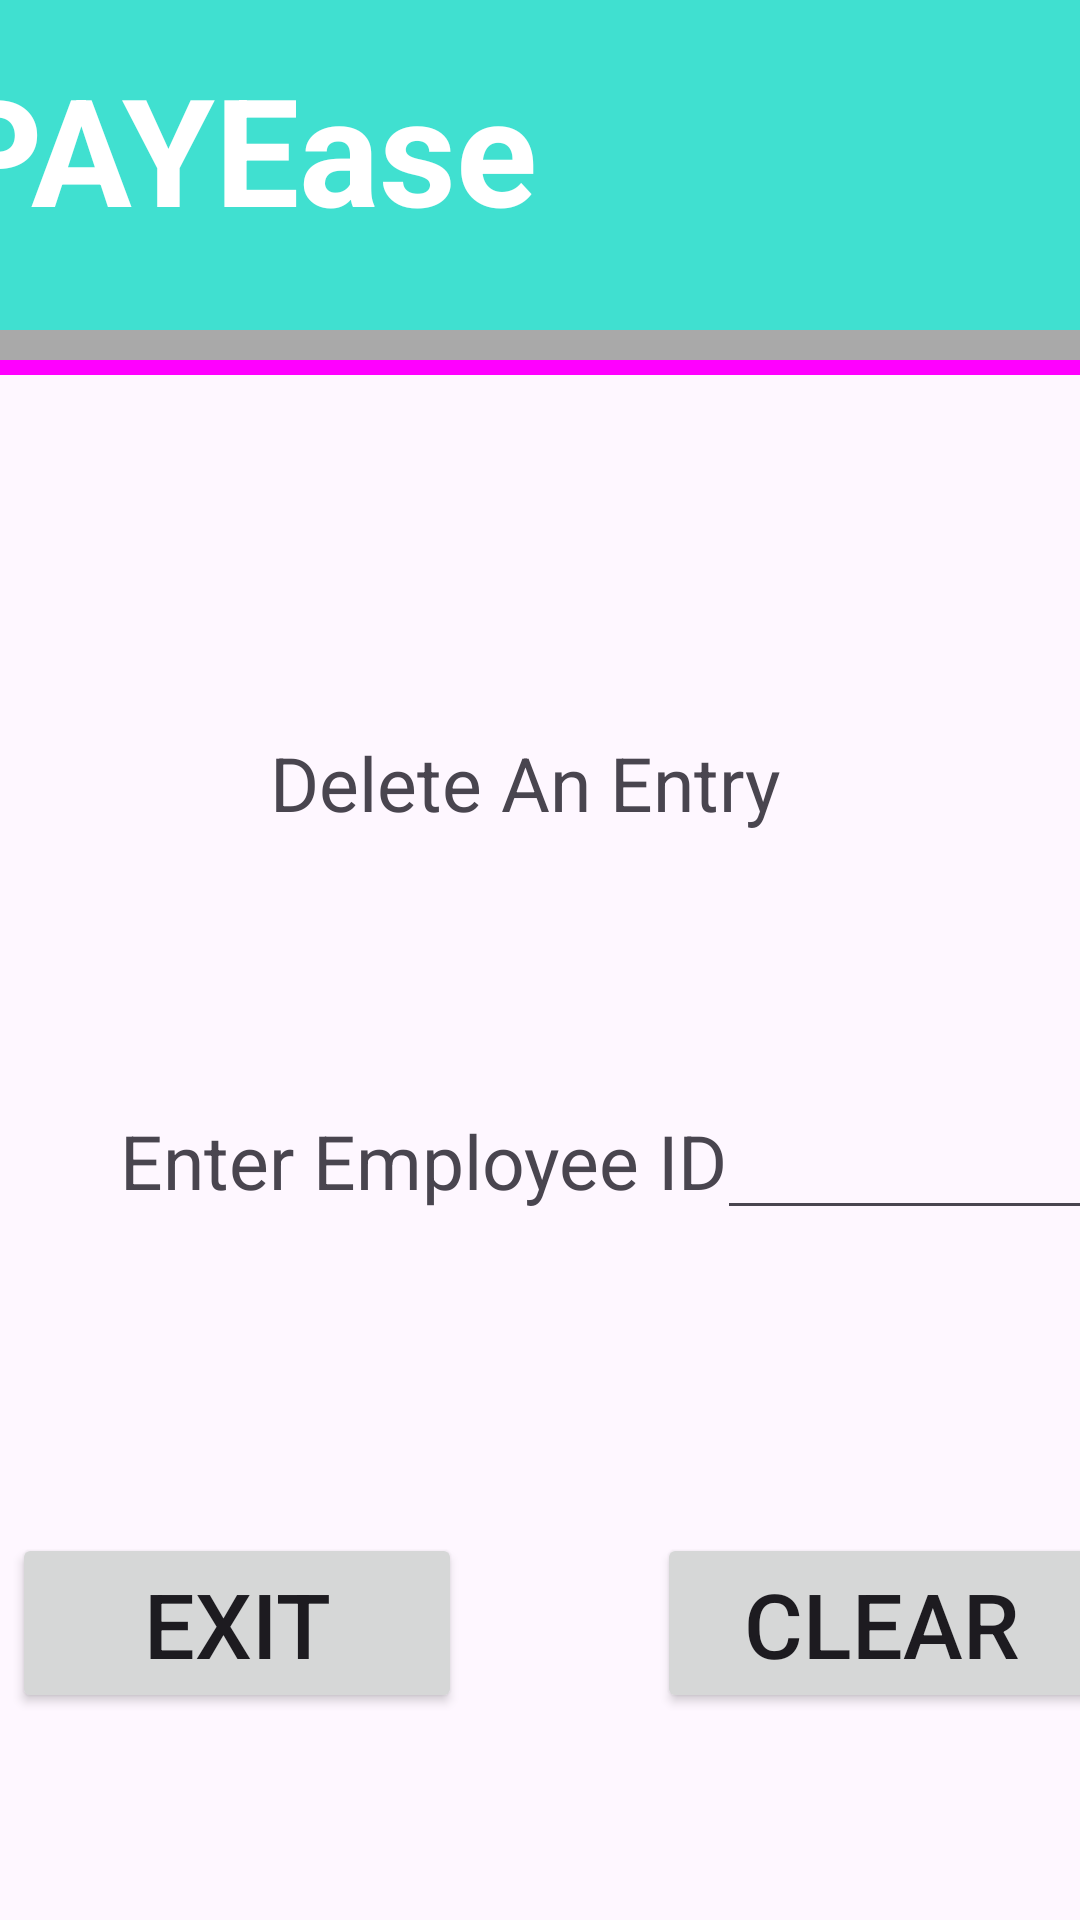

Produce the Android XML layout that renders to this screen, including the resource entries it uses.
<!-- AndroidManifest.xml: application theme Theme.PayrollGenerator -->
<!-- res/layout/delete_activity.xml -->
<?xml version="1.0" encoding="utf-8"?>

<androidx.constraintlayout.widget.ConstraintLayout xmlns:android="http://schemas.android.com/apk/res/android"
    xmlns:app="http://schemas.android.com/apk/res-auto"
    xmlns:tools="http://schemas.android.com/tools"
    android:layout_width="match_parent"
    android:layout_height="match_parent">

    <ImageView
        android:id="@+id/topBanner"
        android:layout_width="match_parent"
        android:layout_height="110dp"
        android:background="#40E0D0"
        app:layout_constraintEnd_toEndOf="parent"
        app:layout_constraintStart_toStartOf="parent"
        app:layout_constraintTop_toTopOf="parent" />

    <ImageView
        android:id="@+id/bannerGrey"
        android:layout_width="match_parent"
        android:layout_height="10dp"
        android:background="#A9a9a9"
        app:layout_constraintEnd_toEndOf="parent"
        app:layout_constraintStart_toStartOf="parent"
        app:layout_constraintTop_toBottomOf="@+id/topBanner" />

    <ImageView
        android:id="@+id/bannerMagenta"
        android:layout_width="match_parent"
        android:layout_height="5dp"
        android:background="#FF00FF"
        app:layout_constraintEnd_toEndOf="parent"
        app:layout_constraintStart_toStartOf="parent"
        app:layout_constraintTop_toBottomOf="@+id/bannerGrey" />

    <ImageView
        android:id="@+id/videoButtons"
        android:layout_width="match_parent"
        android:layout_height="700dp"

        app:layout_constraintEnd_toEndOf="parent"
        app:layout_constraintHorizontal_bias="1.0"
        app:layout_constraintStart_toStartOf="parent"
        tools:layout_editor_absoluteY="125dp" />

    <ImageView
        android:id="@+id/bottomBorder"
        android:layout_width="match_parent"
        android:layout_height="10dp"
        android:layout_marginTop="1dp"
        android:background="@color/black"
        app:layout_constraintEnd_toEndOf="parent"
        app:layout_constraintStart_toStartOf="parent"
        app:layout_constraintTop_toBottomOf="@+id/videoButtons" />

    <ImageView
        android:id="@+id/bottomVideo"
        android:layout_width="match_parent"
        android:layout_height="100dp"

        app:layout_constraintBottom_toBottomOf="parent"
        app:layout_constraintEnd_toEndOf="parent"
        app:layout_constraintStart_toStartOf="parent"
        app:layout_constraintTop_toBottomOf="@+id/bottomBorder" />

    <TextView
        android:id="@+id/titleText"
        android:layout_width="200dp"
        android:layout_height="74dp"
        android:layout_marginStart="16dp"
        android:layout_marginTop="16dp"
        android:text="PAYEase"
        android:textColor="@color/white"
        android:textSize="50dp"
        android:textStyle="bold"
        android:textAlignment="center"
        android:layout_marginEnd="216dp"
        android:layout_marginBottom="20dp"
        app:layout_constraintBottom_toBottomOf="@+id/topBanner"
        app:layout_constraintEnd_toEndOf="@+id/topBanner"
        app:layout_constraintStart_toStartOf="@+id/topBanner"
        app:layout_constraintTop_toTopOf="@+id/topBanner" />

    <TextView
        android:id="@+id/addTitle"
        android:layout_width="180dp"
        android:layout_height="50dp"
        android:layout_marginStart="126dp"
        android:layout_marginTop="244dp"
        android:layout_marginEnd="126dp"
        android:layout_marginBottom="406dp"
        android:text="Delete An Entry"
        android:textSize="25dp"
        app:layout_constraintBottom_toBottomOf="@+id/videoButtons"
        app:layout_constraintEnd_toEndOf="@+id/videoButtons"
        app:layout_constraintStart_toStartOf="@+id/videoButtons"
        app:layout_constraintTop_toTopOf="@+id/videoButtons" />

    <TextView
        android:id="@+id/idText"
        android:layout_width="218dp"
        android:layout_height="60dp"
        android:layout_marginStart="40dp"
        android:layout_marginTop="370dp"
        android:layout_marginBottom="270dp"
        android:text="Enter Employee ID"
        android:textSize="25dp"
        app:layout_constraintBottom_toBottomOf="@+id/videoButtons"
        app:layout_constraintEnd_toEndOf="parent"
        app:layout_constraintHorizontal_bias="0.0"
        app:layout_constraintStart_toStartOf="@+id/videoButtons"
        app:layout_constraintTop_toTopOf="@+id/videoButtons"
        app:layout_constraintVertical_bias="1.0" />

    <EditText
        android:id="@+id/idEdit"
        android:layout_width="130dp"
        android:layout_height="40dp"
        android:layout_marginStart="275dp"
        android:layout_marginTop="370dp"
        android:layout_marginEnd="27dp"
        android:layout_marginBottom="290dp"
        app:layout_constraintBottom_toBottomOf="@+id/videoButtons"
        app:layout_constraintEnd_toEndOf="@+id/videoButtons"
        app:layout_constraintStart_toStartOf="@+id/videoButtons"
        app:layout_constraintTop_toTopOf="@+id/videoButtons" />

    <Button
        android:id="@+id/clear"

        android:layout_width="150dp"
        android:layout_height="60dp"
        android:layout_marginStart="255dp"
        android:layout_marginTop="511dp"
        android:layout_marginEnd="27dp"
        android:layout_marginBottom="129dp"
        android:text="CLEAR"
        android:textSize="30dp"
        app:layout_constraintBottom_toBottomOf="@+id/videoButtons"
        app:layout_constraintEnd_toEndOf="@+id/videoButtons"
        app:layout_constraintStart_toStartOf="@+id/videoButtons"
        app:layout_constraintTop_toTopOf="@+id/videoButtons" />

    <Button
        android:id="@+id/exit"
        android:layout_width="150dp"
        android:layout_height="60dp"
        android:layout_marginStart="40dp"
        android:layout_marginTop="511dp"
        android:layout_marginEnd="242dp"
        android:layout_marginBottom="129dp"
        android:text="EXIT"
        android:textSize="30dp"
        app:layout_constraintBottom_toBottomOf="@+id/videoButtons"
        app:layout_constraintEnd_toEndOf="@+id/videoButtons"
        app:layout_constraintStart_toStartOf="@+id/videoButtons"
        app:layout_constraintTop_toTopOf="@+id/videoButtons" />


</androidx.constraintlayout.widget.ConstraintLayout>
<!-- resources referenced by this layout -->
<resources>
  <style name="Theme.PayrollGenerator" parent="Base.Theme.PayrollGenerator" />
  <style name="Base.Theme.PayrollGenerator" parent="Theme.Material3.DayNight.NoActionBar">
          
          
      </style>
  <!-- not gathered from this repository: default colours our renderer supplied (Android Studio template values) -->
  <color name="black">#FF000000</color>
  <color name="white">#FFFFFFFF</color>
</resources>
